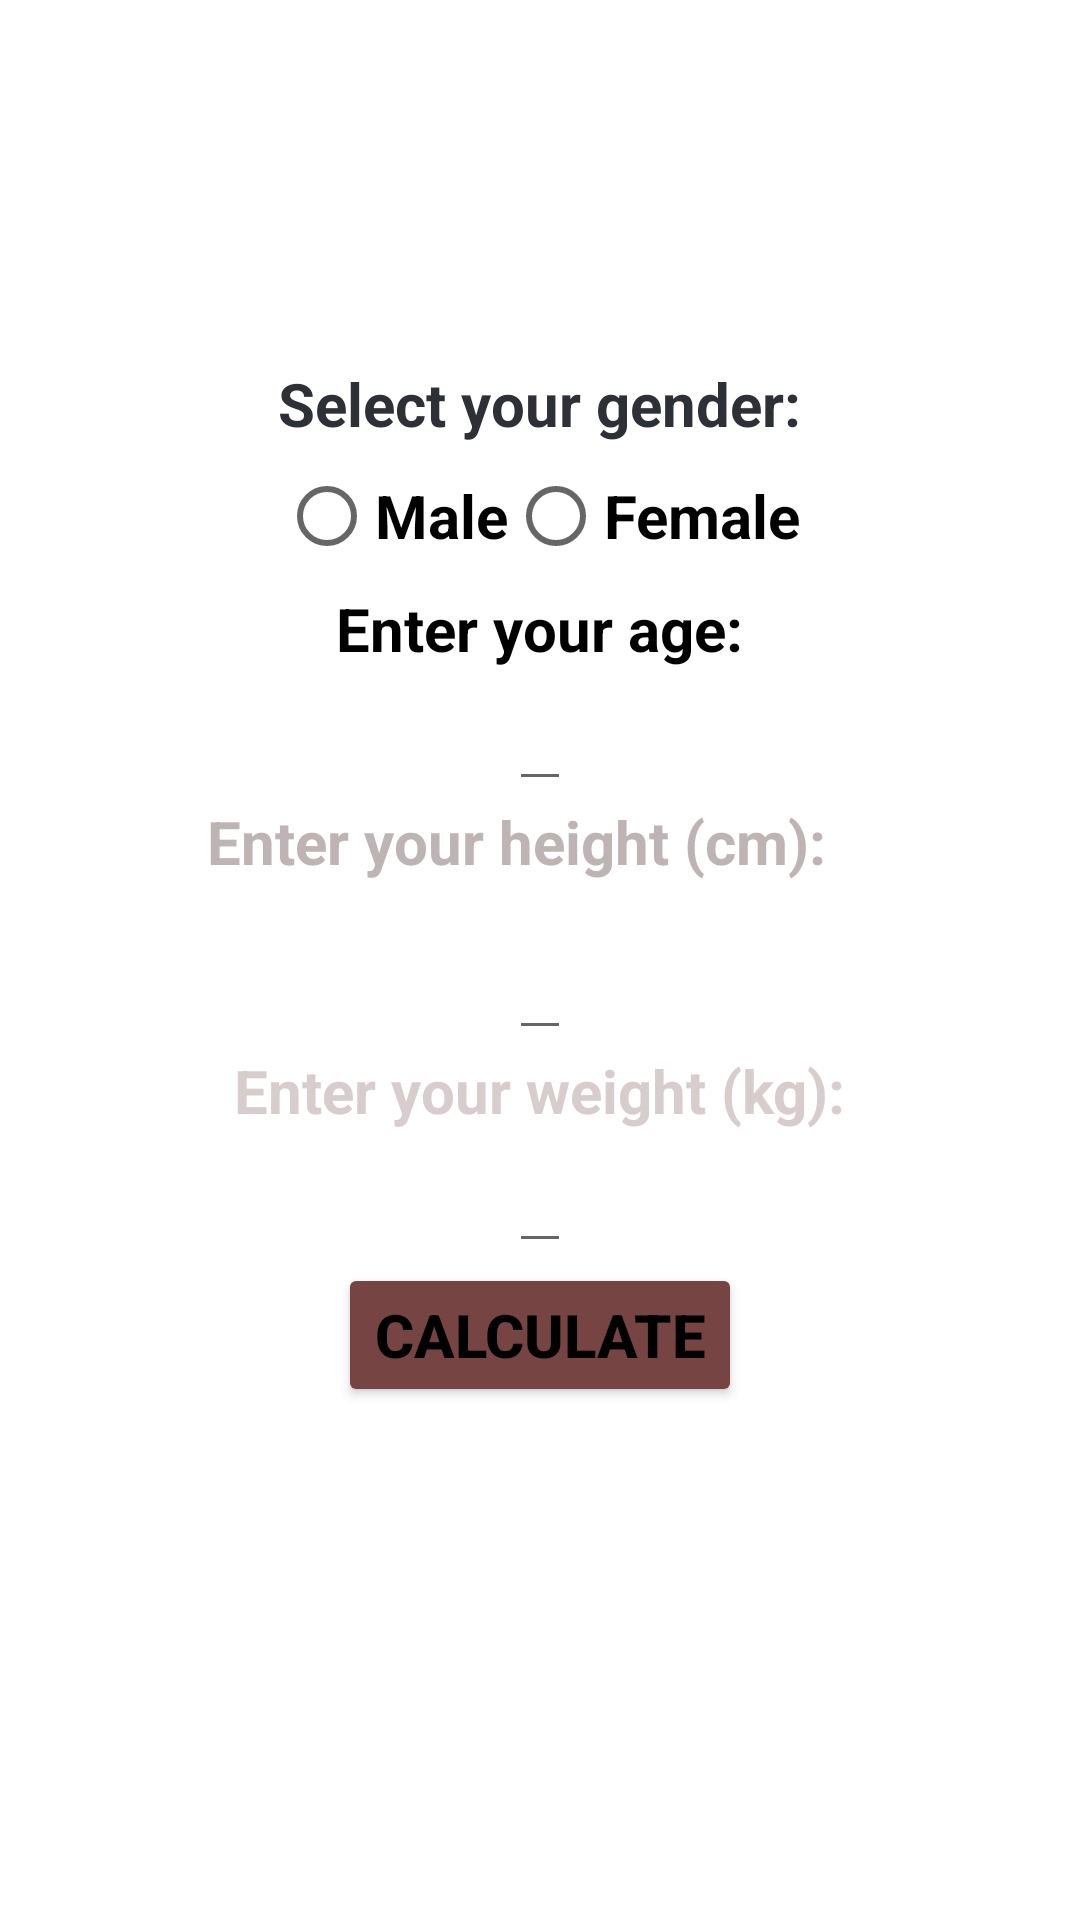

Write the Android layout XML for this screen, with the resource values it uses.
<!-- AndroidManifest.xml: application theme Theme.Salle_Sport -->
<!-- res/layout/tmc1.xml -->
<?xml version="1.0" encoding="utf-8"?>
<LinearLayout xmlns:android="http://schemas.android.com/apk/res/android"
    android:layout_width="match_parent"
    android:layout_height="match_parent"
    android:orientation="vertical"
    android:gravity="center"
    android:background="@drawable/calorie"
    android:padding="16dp">

    <TextView
        android:id="@+id/genderText1"
        android:layout_width="wrap_content"
        android:layout_height="wrap_content"
        android:backgroundTintMode="src_atop"
        android:text="Select your gender:"
        android:textColor="#2D3037"
        android:textSize="20sp"
        android:textStyle="bold" />

    <RadioGroup
        android:id="@+id/genderGroup"
        android:textStyle="bold"
        android:textSize="20sp"
        android:textColor="#000000"
        android:layout_width="wrap_content"
        android:layout_height="wrap_content"
        android:orientation="horizontal">

        <RadioButton
            android:id="@+id/maleButton"
            android:textStyle="bold"
            android:textSize="20sp"
            android:textColor="#000000"
            android:layout_width="wrap_content"
            android:layout_height="wrap_content"
            android:text="Male" />

        <RadioButton
            android:textStyle="bold"
            android:textSize="20sp"
            android:textColor="#000000"
            android:id="@+id/femaleButton"
            android:layout_width="wrap_content"
            android:layout_height="wrap_content"
            android:text="Female" />

    </RadioGroup>

    <TextView
        android:textStyle="bold"
        android:textSize="20sp"
        android:textColor="#000000"
        android:id="@+id/ageText1"
        android:layout_width="wrap_content"
        android:layout_height="wrap_content"
        android:text="Enter your age:" />

    <EditText
        android:textStyle="bold"
        android:textSize="20sp"
        android:textColor="#000000"
        android:id="@+id/ageInput1"
        android:layout_width="wrap_content"
        android:layout_height="wrap_content"
        android:inputType="number" />

    <TextView
        android:id="@+id/heightText1"
        android:layout_width="222dp"
        android:layout_height="39dp"
        android:text="Enter your height (cm):"
        android:textColor="#BFB4B4"
        android:textSize="20sp"
        android:textStyle="bold" />

    <EditText
        android:textStyle="bold"
        android:textSize="20sp"
        android:textColor="#000000"
        android:id="@+id/heightInput1"
        android:layout_width="wrap_content"
        android:layout_height="wrap_content"
        android:inputType="numberDecimal" />

    <TextView
        android:id="@+id/weightText1"
        android:layout_width="wrap_content"
        android:layout_height="wrap_content"
        android:text="Enter your weight (kg):"
        android:textColor="#D8CDCD"
        android:textSize="20sp"
        android:textStyle="bold" />

    <EditText
        android:textStyle="bold"
        android:textSize="20sp"
        android:textColor="#000000"
        android:id="@+id/weightInput1"
        android:layout_width="wrap_content"
        android:layout_height="wrap_content"
        android:inputType="numberDecimal" />

    <Button
        android:id="@+id/calculateButton"
        android:layout_width="wrap_content"
        android:layout_height="wrap_content"
        android:backgroundTint="#774444"
        android:text="Calculate"
        android:textColor="#000000"
        android:textSize="20sp"
        android:textStyle="bold" />

    <TextView
        android:id="@+id/resultText1"
        android:layout_width="wrap_content"
        android:layout_height="50dp"
        android:textColor="#000000"
        android:textSize="20sp"
        android:backgroundTint="#8F8B8B"

        android:backgroundTintMode="screen"
        android:textStyle="bold" />

</LinearLayout>
<!-- resources referenced by this layout -->
<resources>
  <style name="Theme.Salle_Sport" parent="Theme.MaterialComponents.DayNight.DarkActionBar">
          
          <item name="colorPrimary">@color/purple_500</item>
          <item name="colorPrimaryVariant">@color/purple_700</item>
          <item name="colorOnPrimary">@color/white</item>
          
          <item name="colorSecondary">@color/teal_200</item>
          <item name="colorSecondaryVariant">@color/teal_700</item>
          <item name="colorOnSecondary">@color/black</item>
          
          <item name="android:statusBarColor">?attr/colorPrimaryVariant</item>
          
      </style>
  <!-- not gathered from this repository: default colours our renderer supplied (Android Studio template values) -->
  <color name="purple_500">#FF6200EE</color>
  <color name="purple_700">#FF3700B3</color>
  <color name="teal_200">#FF03DAC5</color>
  <color name="teal_700">#FF018786</color>
  <color name="black">#FF000000</color>
  <color name="white">#FFFFFFFF</color>
</resources>
